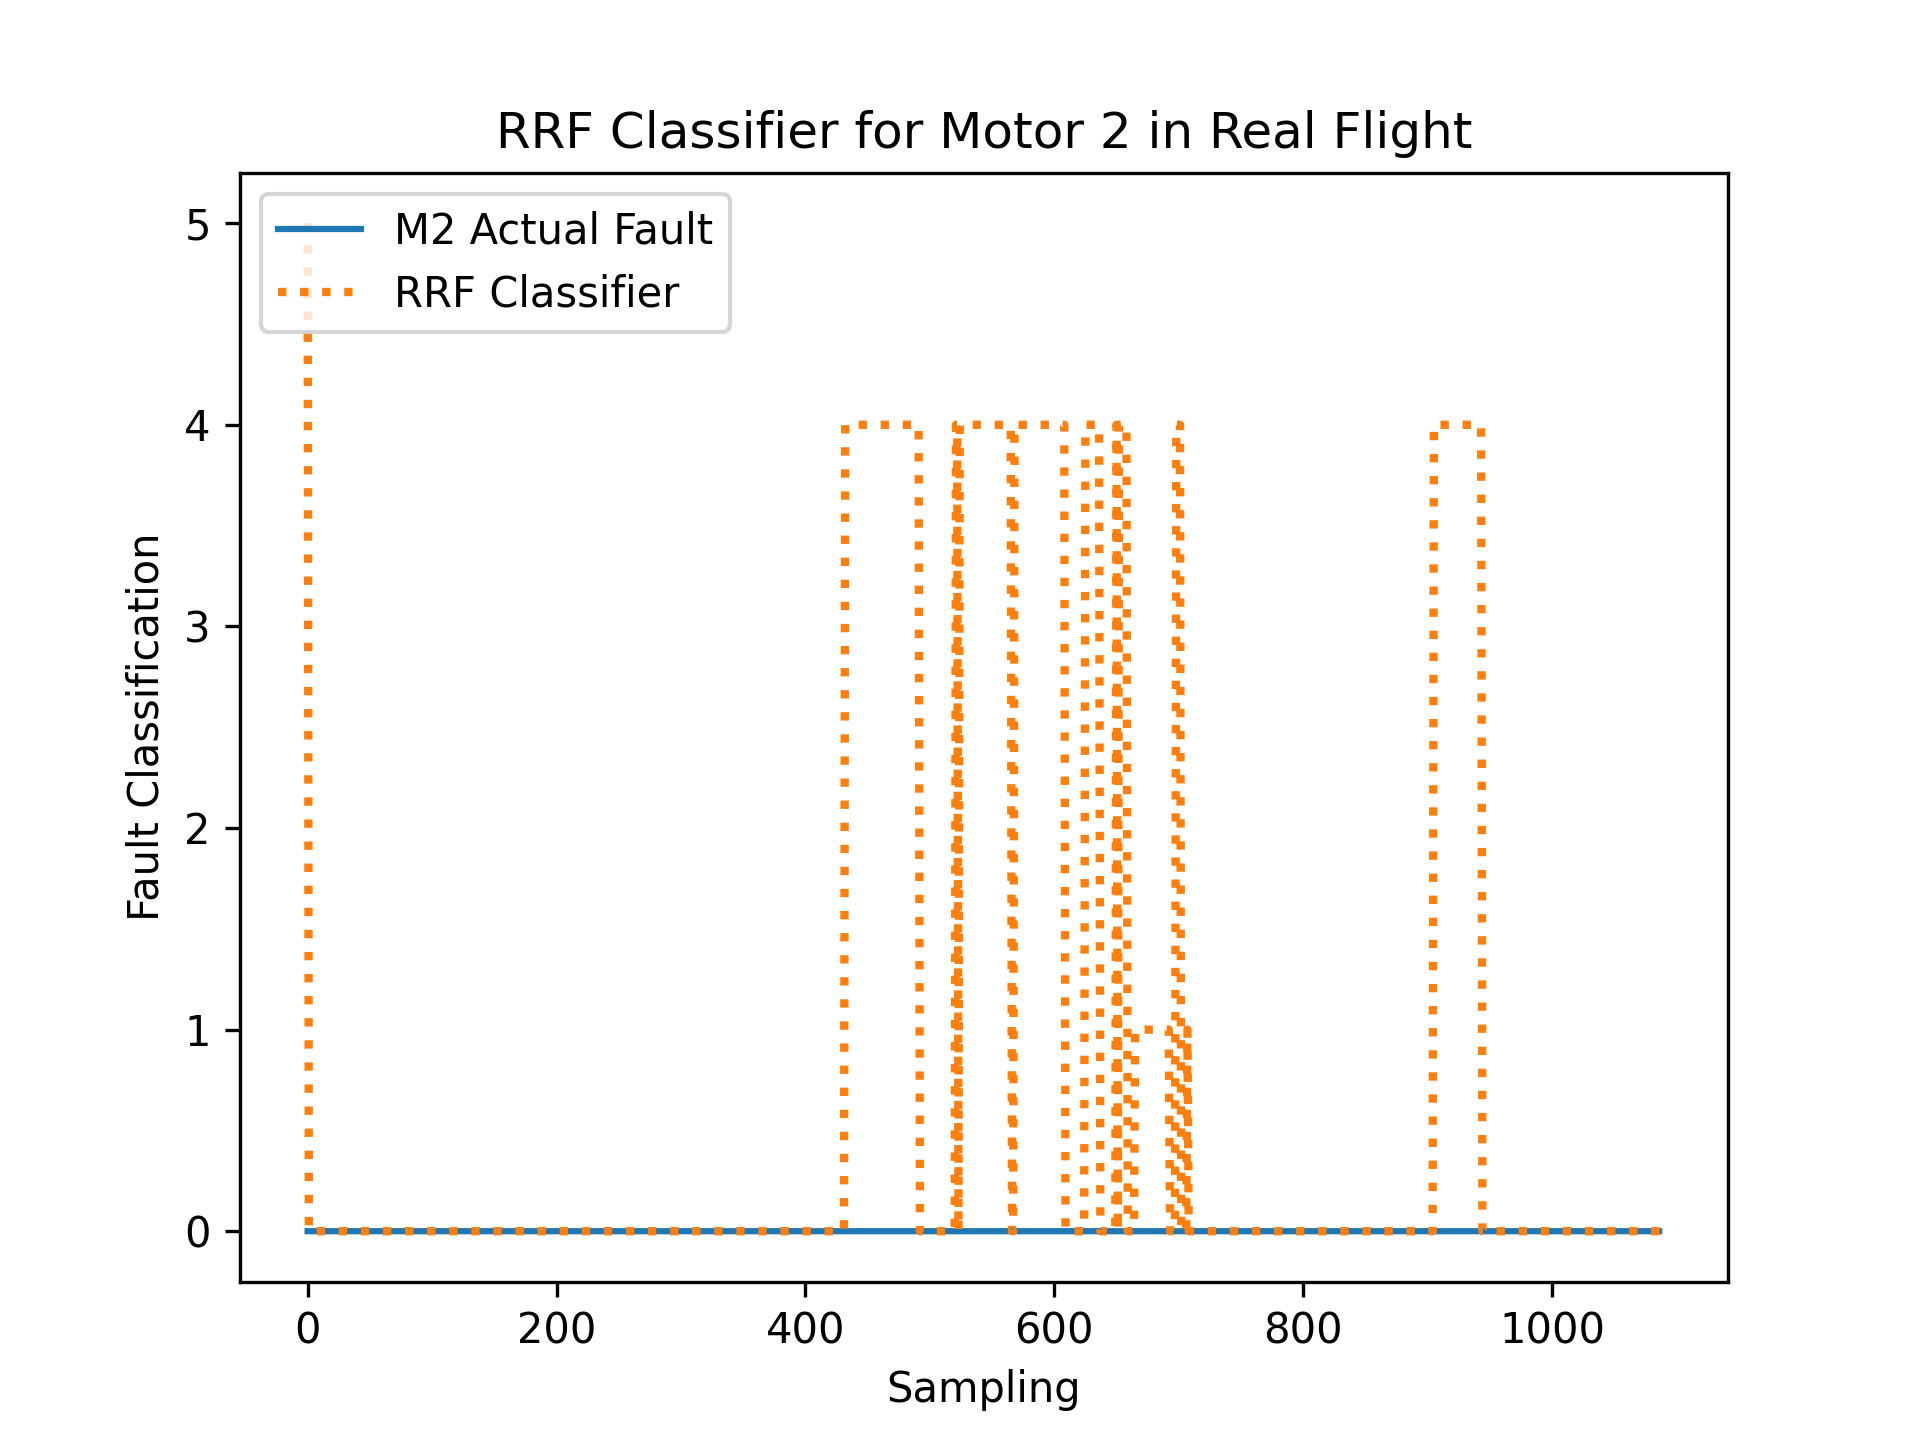

The file beside this chart, header and first rows:
R, RDes, P, PDes, Y, YDes, FaultIn
0.05002, -0.1252, -0.03849, -2.225, -0.003607, 9.612962e-05, 0
0.04539, -0.1258, -0.04602, -2.226, 0.004027, 0.001111, 0
-0.01095, -0.1319, -0.03642, -2.224, -0.00878, 0.0002286, 0
-0.008712, -0.1266, 0.04185, -2.222, 0.02568, 0.0007591, 0
0.0109, -0.1279, -0.004833, -2.219, 0.0002591, 0.0004148, 0
-0.007549, -0.1257, 0.02091, -2.217, -0.02842, 0.0007273, 0
0.03928, -0.1291, -0.02844, -2.219, 0.03646, 0.001528, 0
-0.007667, -0.1298, -0.006004, -2.216, 0.02897, 0.001132, 0
-0.01065, -0.1305, -0.008961, -2.214, 0.05067, -0.0003355, 0
0.006579, -0.1302, 0.009095, -2.215, 0.02371, -0.0003373, 0
0.0349, -0.1263, 0.007101, -2.214, -0.0185, -0.0004093, 0
-0.01794, -0.1199, 0.05419, -2.213, -0.08029, -0.0009385, 0
-0.005212, -0.1256, -0.0463, -2.211, -0.04437, -0.001352, 0
0.0559, -0.1245, 0.02641, -2.215, 0.01317, -0.0002244, 0
0.04938, -0.1323, 0.005184, -2.217, 0.06864, 3.357202e-05, 0
0.03164, -0.1346, -0.0866, -2.218, -0.05345, -0.001874, 0
-0.04868, -0.127, 0.03228, -2.207, -0.09866, -0.0008338, 0
0.007113, -0.116, 0.1749, -2.207, -0.1196, -0.002793, 0
0.04665, -0.1091, 0.1237, -2.209, 0.1734, 0.004018, 0
0.01714, -0.1155, -0.006287, -2.213, 0.1153, 0.003128, 0
0.118, -0.1268, 0.02177, -2.231, 0.003662, -0.0002093, 0
-0.1645, -0.1317, -0.08599, -2.2, -0.3559, -0.002585, 0
0.02201, -0.1328, -0.01132, -2.198, -0.1581, -0.001263, 0
0.1873, -0.1229, 0.08372, -2.214, 0.3417, 0.005902, 0
0.04545, -0.1036, 0.005509, -2.232, 0.3113, 0.005585, 0
-0.2921, -0.1299, -0.142, -2.188, -0.4438, -0.004159, 0
0.3225, -0.1249, 0.1086, -2.207, 0.145, 0.007504, 0
0.1441, -0.09678, 0.2419, -2.237, 0.01436, -0.002035, 0
-0.2757, -0.1185, 0.08185, -2.21, 0.2611, 0.004197, 0
0.3338, -0.1101, 0.5322, -2.146, 0.6949, -0.00748, 0
-0.9961, -0.1323, -0.1941, -2.131, 0.1926, -0.005124, 0
1.276, -0.154, -0.6725, -2.263, 0.2218, 0.001508, 0
-0.1297, -0.1021, -0.3094, -2.266, -0.9605, -0.008576, 0
-0.4659, -0.09712, 0.7331, -2.123, 0.2665, 0.01251, 0
-0.7941, -0.1662, -0.6334, -2.129, -0.3921, -0.002556, 0
0.9831, -0.0764, 0.7324, -2.273, 0.2411, -0.001173, 0
-0.3972, -0.1422, -0.5413, -2.142, -0.07348, 0.01023, 0
0.8329, -0.1646, -0.3925, -2.238, -0.1775, -0.01129, 0
-0.8389, -0.1274, 0.1497, -2.117, -0.2139, 0.002522, 0
0.08709, -0.1117, -0.1975, -2.196, 0.3545, 0.007599, 0
0.941, -0.1409, -0.1327, -2.221, 0.1859, 0.001243, 0
-0.3079, -0.1405, -0.4274, -2.169, -0.4445, -0.002644, 0
0.04802, -0.1215, 0.01607, -2.204, 0.1164, 0.002591, 0
-0.2542, -0.1181, 0.1287, -2.181, 0.7193, 0.01092, 0
0.09073, -0.1227, 0.112, -2.195, 0.4582, 0.003257, 0
-0.2489, -0.09579, 0.4929, -2.181, 0.1231, 0.001853, 0
0.03508, -0.09283, 0.3909, -2.205, -0.6743, -0.006793, 0
0.0688, -0.1172, -0.3677, -2.219, -0.1334, -9.981433e-05, 0
-0.7098, -0.13, 0.1588, -2.129, -0.03422, 0.008863, 0
0.5774, -0.1101, 0.09844, -2.198, 0.4358, -0.001273, 0
0.3593, -0.1172, -0.1353, -2.231, -0.07057, 0.01065, 0
-0.4697, -0.1676, -0.4448, -2.164, 0.2085, -0.006708, 0
0.4355, -0.1714, -0.4667, -2.21, -0.6359, -0.00274, 0
-0.5872, -0.1092, 0.4349, -2.157, -0.2694, -0.005221, 0
0.2624, -0.05202, 0.2578, -2.222, 0.3865, 0.005241, 0
-0.4264, -0.1256, -0.1592, -2.189, -0.06966, -0.002617, 0
0.2426, -0.1252, 0.0396, -2.165, 0.3683, 0.004625, 0
0.1493, -0.1013, 0.003419, -2.19, -0.3125, -0.006186, 0
0.09155, -0.1337, -0.1668, -2.19, -0.1938, -0.0134, 0
0.03573, -0.07425, 0.3631, -2.167, 0.418, 0.006974, 0
... 1,028 more rows
